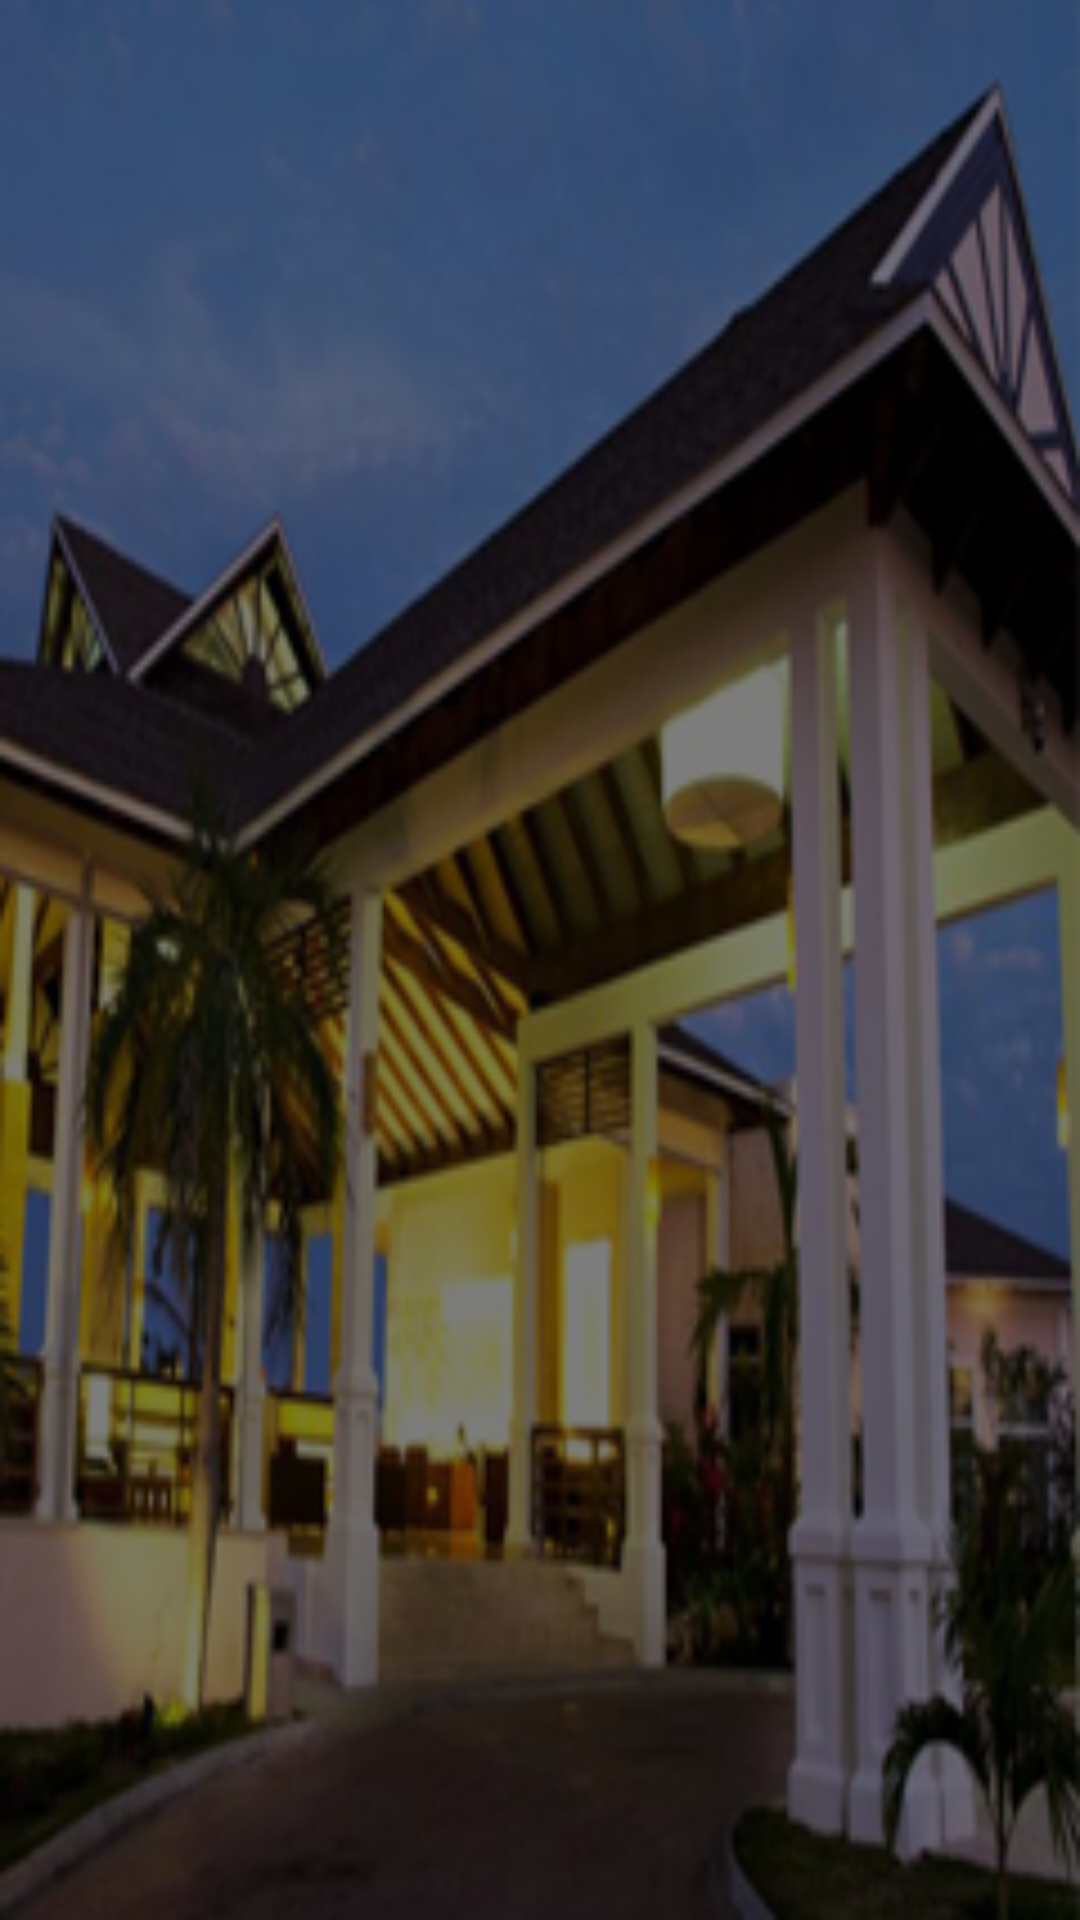

Here is an Android app screen rendered from its layout file. Give the layout XML and the strings, colors and styles it references.
<!-- AndroidManifest.xml: application theme AppTheme -->
<!-- res/layout/fragment_front.xml -->
<?xml version="1.0" encoding="utf-8"?>
<RelativeLayout xmlns:android="http://schemas.android.com/apk/res/android"
    android:layout_width="match_parent"
    android:layout_height="match_parent"
    android:background="@drawable/royalton_bg">



</RelativeLayout>
<!-- resources referenced by this layout -->
<resources>
  <!-- drawable royalton_bg: png bitmap (drawable, 109053 bytes) -->
  <style name="AppTheme" parent="Theme.AppCompat.Light.DarkActionBar">
          
          <item name="colorPrimary">@color/colorPrimary</item>
          <item name="colorPrimaryDark">@color/colorPrimaryDark</item>
          <item name="colorAccent">@color/colorAccent</item>
      </style>
  <color name="colorPrimary">#1F5D71</color>
  <color name="colorPrimaryDark">#303F9F</color>
  <color name="colorAccent">#60b981</color>
</resources>
